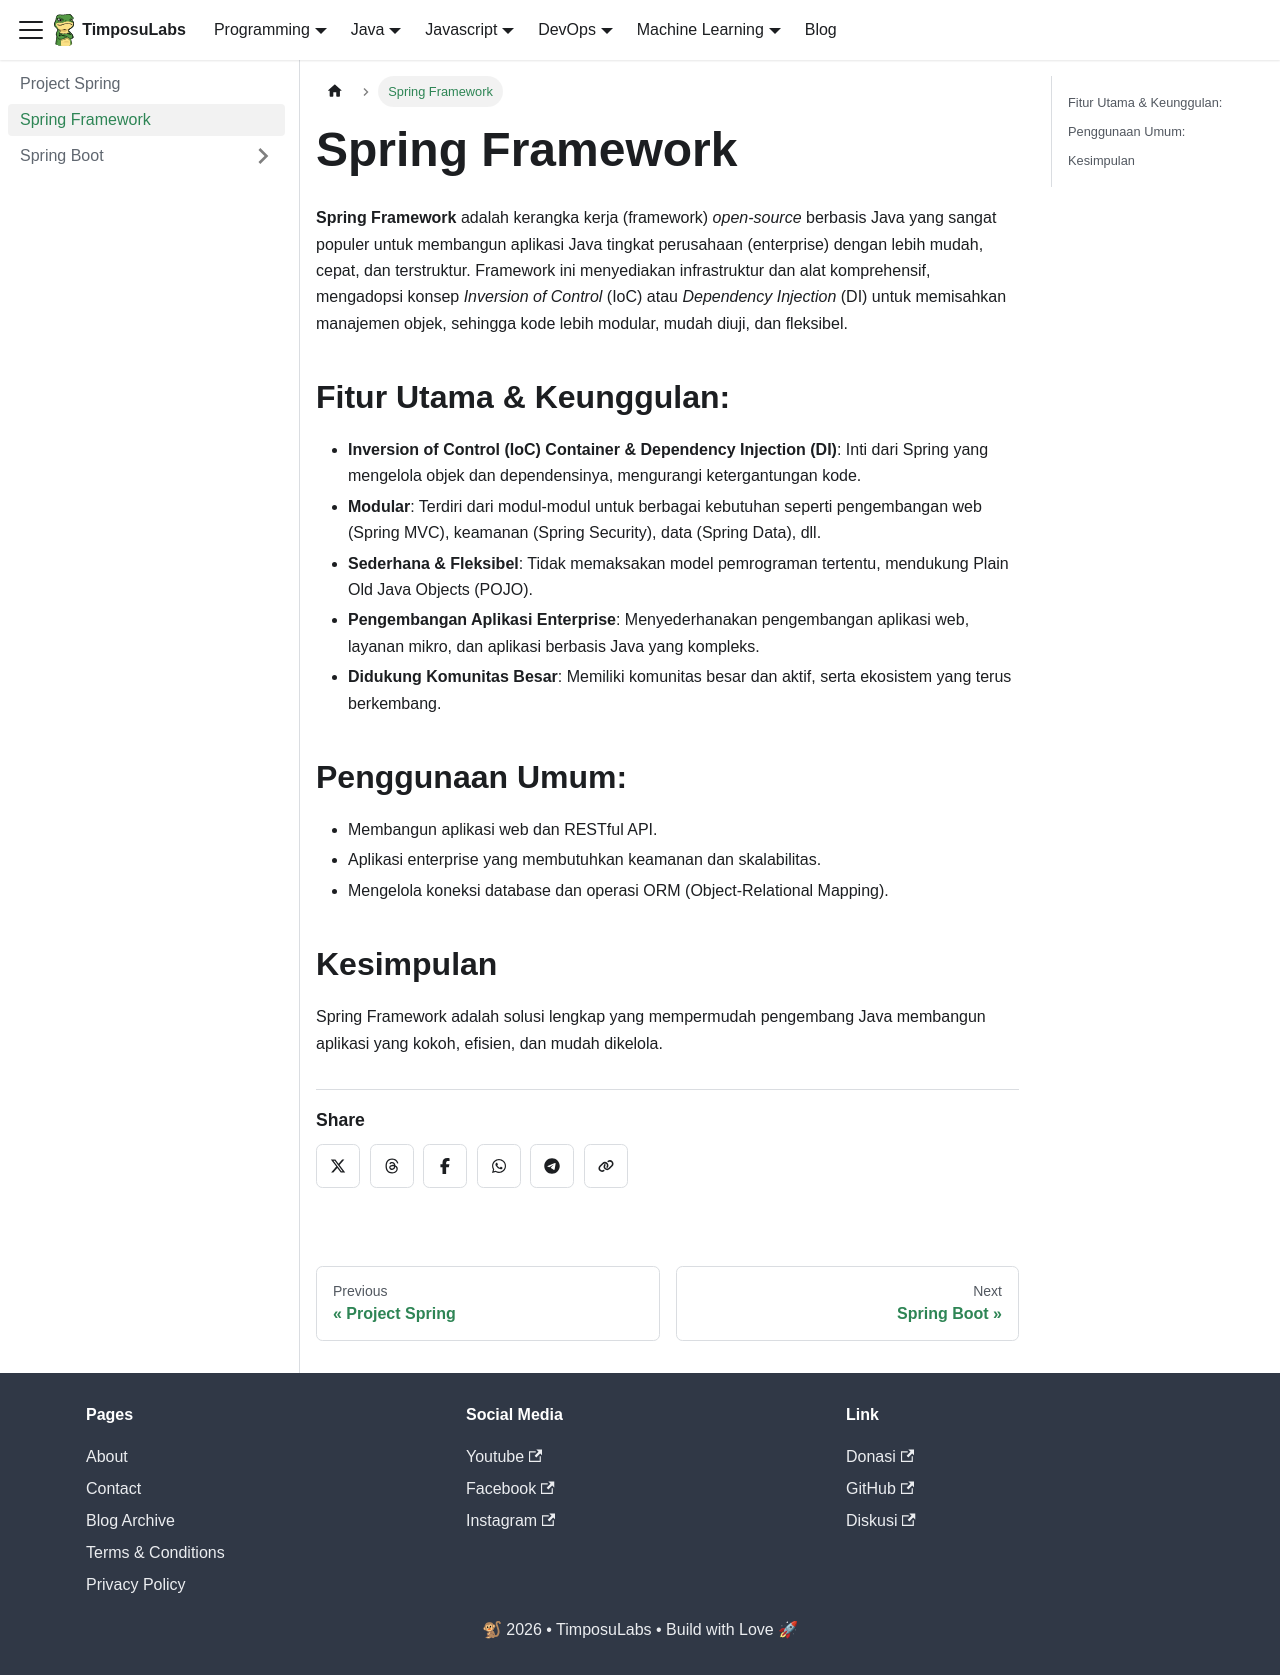

repository: TimposuLabs/TimposuLabs.github.io · page: spring/springframework.html · generator: docusaurus

---
sidebar_position: 2
---

# Spring Framework

**Spring Framework** adalah kerangka kerja (framework) _open-source_ berbasis Java yang sangat populer untuk membangun aplikasi Java tingkat perusahaan (enterprise) dengan lebih mudah, cepat, dan terstruktur. Framework ini menyediakan infrastruktur dan alat komprehensif, mengadopsi konsep _Inversion of Control_ (IoC) atau _Dependency Injection_ (DI) untuk memisahkan manajemen objek, sehingga kode lebih modular, mudah diuji, dan fleksibel.

## Fitur Utama & Keunggulan:

* **Inversion of Control (IoC) Container & Dependency Injection (DI)**: Inti dari Spring yang mengelola objek dan dependensinya, mengurangi ketergantungan kode. 
* **Modular**: Terdiri dari modul-modul untuk berbagai kebutuhan seperti pengembangan web (Spring MVC), keamanan (Spring Security), data (Spring Data), dll. 
* **Sederhana & Fleksibel**: Tidak memaksakan model pemrograman tertentu, mendukung Plain Old Java Objects (POJO). 
* **Pengembangan Aplikasi Enterprise**: Menyederhanakan pengembangan aplikasi web, layanan mikro, dan aplikasi berbasis Java yang kompleks. 
* **Didukung Komunitas Besar**: Memiliki komunitas besar dan aktif, serta ekosistem yang terus berkembang. 

## Penggunaan Umum: 

* Membangun aplikasi web dan RESTful API.
* Aplikasi enterprise yang membutuhkan keamanan dan skalabilitas.
* Mengelola koneksi database dan operasi ORM (Object-Relational Mapping).

## Kesimpulan

Spring Framework adalah solusi lengkap yang mempermudah pengembang Java membangun aplikasi yang kokoh, efisien, dan mudah dikelola. 
